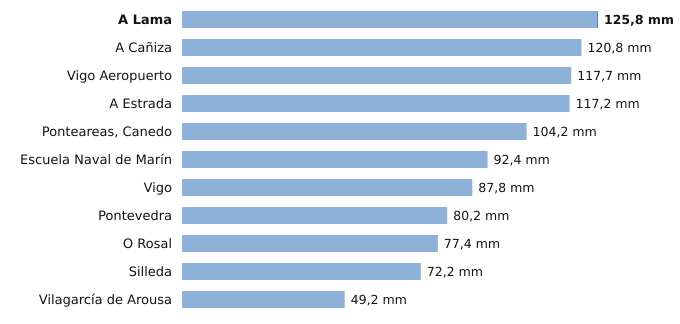

The data file committed next to this chart (first rows):
estacion, provincia, indicativo, mm_6_dias_anteriores, mm_hoy, mm_7_dias, horas_de_hoy
A Lama, Pontevedra, 1489A, 125.6, 0.2, 125.8, 4
A Cañiza, Pontevedra, 1719, 120.8, 0.0, 120.8, 5
Vigo Aeropuerto, Pontevedra, 1495, 117.7, 0.0, 117.7, 6
A Estrada, Pontevedra, 1468X, 117.2, 0.0, 117.2, 2
Ponteareas, Canedo, Pontevedra, 1723X, 104.2, 0.0, 104.2, 2
Escuela Naval de Marín, Pontevedra, 1486E, 92.4, 0.0, 92.4, 6
Vigo, Pontevedra, 1496X, 87.8, 0.0, 87.8, 3
Pontevedra, Pontevedra, 1484C, 80.2, 0.0, 80.2, 6
O Rosal, Pontevedra, 1730E, 77.4, 0.0, 77.4, 3
Silleda, Pontevedra, 1466A, 72.2, 0.0, 72.2, 5
Vilagarcía de Arousa, Pontevedra, 1477V, 49.2, 0.0, 49.2, 3
